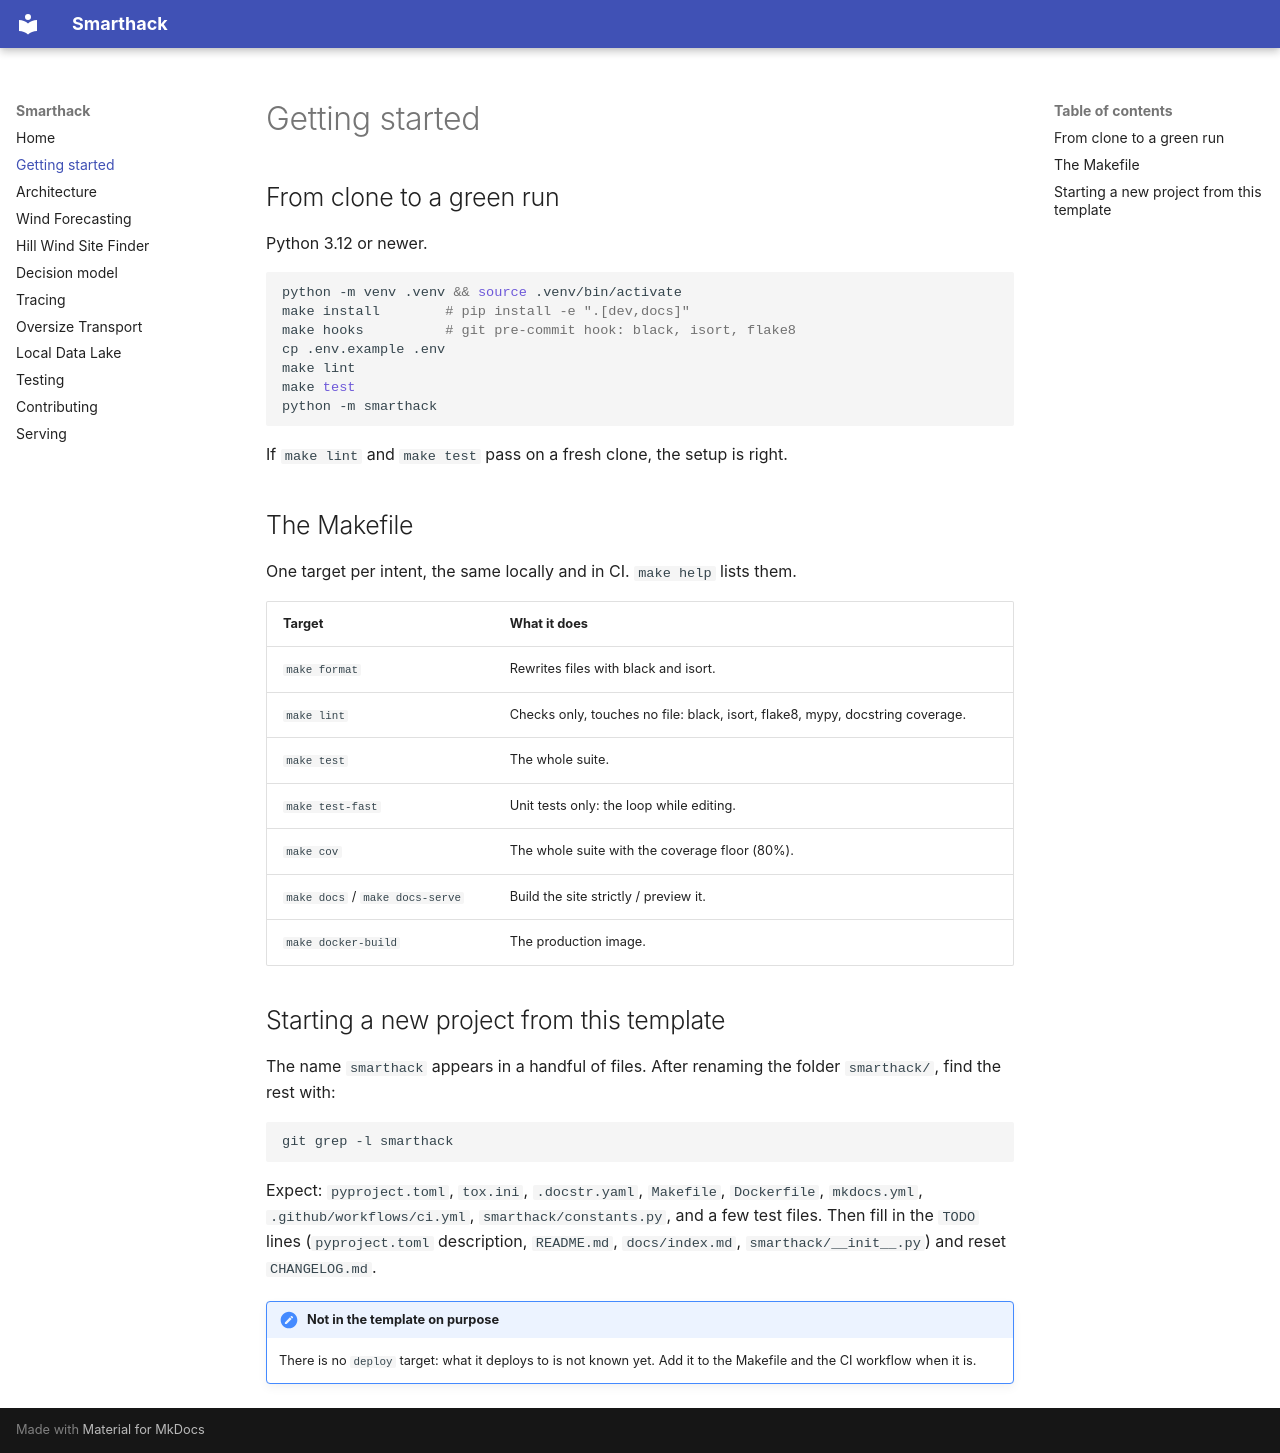

repository: Glosperx/Smarthack · page: getting-started/index.html · generator: mkdocs

# Getting started

## From clone to a green run

Python 3.12 or newer.

```bash
python -m venv .venv && source .venv/bin/activate
make install        # pip install -e ".[dev,docs]"
make hooks          # git pre-commit hook: black, isort, flake8
cp .env.example .env
make lint
make test
python -m smarthack
```

If `make lint` and `make test` pass on a fresh clone, the setup is right.

## The Makefile

One target per intent, the same locally and in CI. `make help` lists them.

| Target | What it does |
|---|---|
| `make format` | Rewrites files with black and isort. |
| `make lint` | Checks only, touches no file: black, isort, flake8, mypy, docstring coverage. |
| `make test` | The whole suite. |
| `make test-fast` | Unit tests only: the loop while editing. |
| `make cov` | The whole suite with the coverage floor (80%). |
| `make docs` / `make docs-serve` | Build the site strictly / preview it. |
| `make docker-build` | The production image. |

## Starting a new project from this template

The name `smarthack` appears in a handful of files. After renaming the folder
`smarthack/`, find the rest with:

```bash
git grep -l smarthack
```

Expect: `pyproject.toml`, `tox.ini`, `.docstr.yaml`, `Makefile`, `Dockerfile`,
`mkdocs.yml`, `.github/workflows/ci.yml`, `smarthack/constants.py`, and a few test
files. Then fill in the `TODO` lines (`pyproject.toml` description, `README.md`,
`docs/index.md`, `smarthack/__init__.py`) and reset `CHANGELOG.md`.

!!! note "Not in the template on purpose"
    There is no `deploy` target: what it deploys to is not known yet. Add it to the
    Makefile and the CI workflow when it is.
